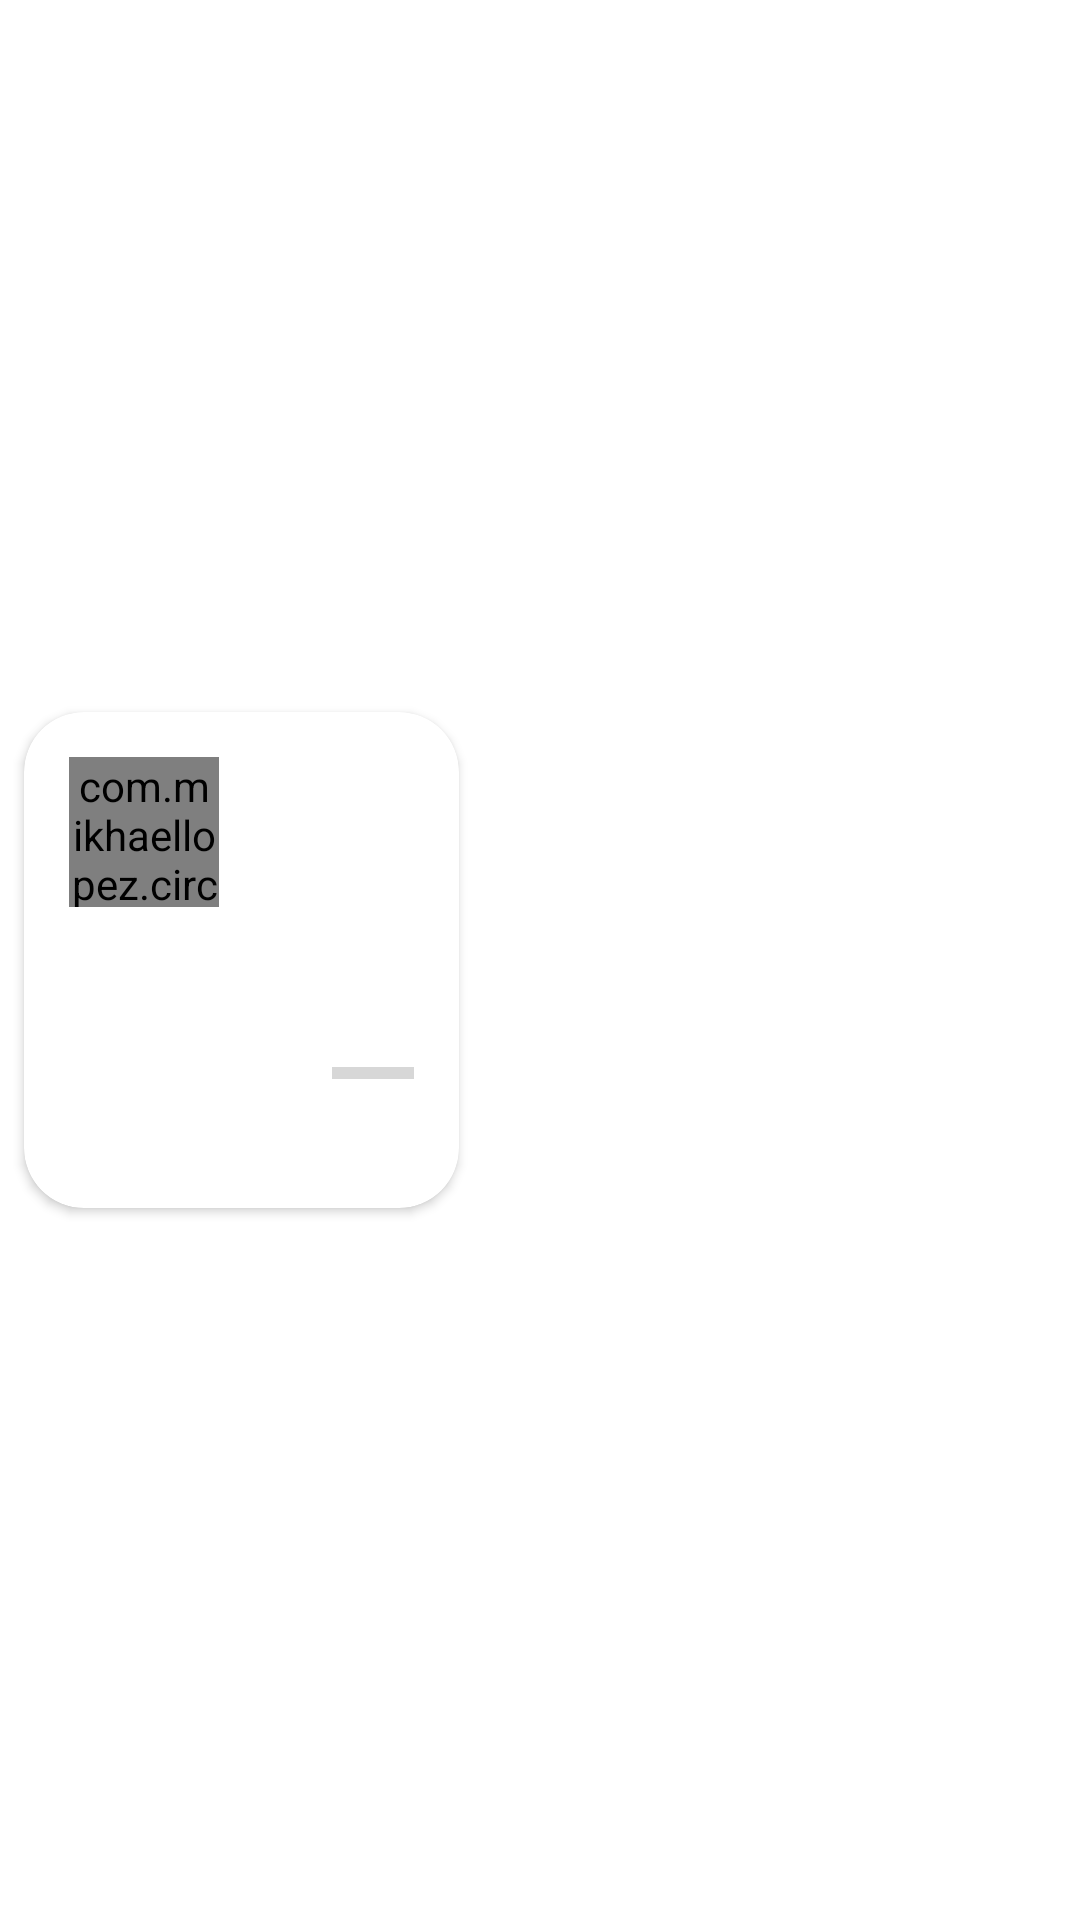

Android layout source for this screen:
<!-- AndroidManifest.xml: application theme Theme.SimpleUiApp -->
<!-- res/layout/item.xml -->
<?xml version="1.0" encoding="utf-8"?>
<LinearLayout xmlns:android="http://schemas.android.com/apk/res/android"
    xmlns:app="http://schemas.android.com/apk/res-auto"
    android:orientation="vertical"
    android:layout_width="wrap_content"
    android:layout_height="wrap_content"
    android:gravity="center_vertical">

    <androidx.cardview.widget.CardView
        android:layout_width="wrap_content"
        android:layout_height="wrap_content"
        app:cardCornerRadius="20dp"
        android:layout_margin="8dp">

        <RelativeLayout
            android:id="@+id/rl_background"
            android:layout_width="wrap_content"
            android:layout_height="wrap_content">

            <com.mikhaellopez.circularimageview.CircularImageView
                android:id="@+id/image"
                android:src="@drawable/book_menu"
                android:scaleType="centerCrop"
                android:layout_width="50dp"
                android:layout_marginStart="15dp"
                android:layout_marginTop="15dp"
                android:layout_height="50dp" />

            <TextView
                android:id="@+id/title"
                android:textColor="@color/white"
                android:layout_below="@id/image"
                android:layout_marginTop="10dp"
                android:layout_marginStart="15dp"
                android:text="Brochure"
                android:textSize="28sp"
                android:layout_width="wrap_content"
                android:layout_height="wrap_content" />

            <ProgressBar
                style="?android:attr/progressBarStyleHorizontal"
                android:layout_width="115dp"
                android:layout_height="wrap_content"
                android:layout_marginStart="15dp"
                android:layout_marginEnd="15dp"
                android:progressTint="@color/white"
                android:id="@+id/progress"
                android:layout_below="@id/title"
                android:layout_centerVertical="true"
                android:max="100"
                android:progress="76"/>

            <TextView
                android:id="@+id/desc"
                android:layout_below="@id/progress"
                android:layout_marginTop="3dp"
                android:layout_marginStart="15dp"
                android:layout_marginRight="16dp"
                android:layout_marginBottom="15dp"
                android:maxLines="3"
                android:drawablePadding="10dp"
                android:ellipsize="end"
                android:text="Description"
                android:textColor="@color/white"
                android:layout_width="wrap_content"
                android:layout_height="wrap_content" />

        </RelativeLayout>


    </androidx.cardview.widget.CardView>

</LinearLayout>
<!-- resources referenced by this layout -->
<resources>
  <color name="white">#FFFFFFFF</color>
  <!-- drawable book_menu (drawable) -->
  <vector android:height="24dp" android:tint="#E07C7C"
      android:viewportHeight="24" android:viewportWidth="24"
      android:width="24dp" xmlns:android="http://schemas.android.com/apk/res/android">
      <path android:fillColor="@android:color/white" android:pathData="M21,5c-1.11,-0.35 -2.33,-0.5 -3.5,-0.5c-1.95,0 -4.05,0.4 -5.5,1.5c-1.45,-1.1 -3.55,-1.5 -5.5,-1.5S2.45,4.9 1,6v14.65c0,0.25 0.25,0.5 0.5,0.5c0.1,0 0.15,-0.05 0.25,-0.05C3.1,20.45 5.05,20 6.5,20c1.95,0 4.05,0.4 5.5,1.5c1.35,-0.85 3.8,-1.5 5.5,-1.5c1.65,0 3.35,0.3 4.75,1.05c0.1,0.05 0.15,0.05 0.25,0.05c0.25,0 0.5,-0.25 0.5,-0.5V6C22.4,5.55 21.75,5.25 21,5zM21,18.5c-1.1,-0.35 -2.3,-0.5 -3.5,-0.5c-1.7,0 -4.15,0.65 -5.5,1.5V8c1.35,-0.85 3.8,-1.5 5.5,-1.5c1.2,0 2.4,0.15 3.5,0.5V18.5z"/>
      <path android:fillColor="@android:color/white" android:pathData="M17.5,10.5c0.88,0 1.73,0.09 2.5,0.26V9.24C19.21,9.09 18.36,9 17.5,9c-1.7,0 -3.24,0.29 -4.5,0.83v1.66C14.13,10.85 15.7,10.5 17.5,10.5z"/>
      <path android:fillColor="@android:color/white" android:pathData="M13,12.49v1.66c1.13,-0.64 2.7,-0.99 4.5,-0.99c0.88,0 1.73,0.09 2.5,0.26V11.9c-0.79,-0.15 -1.64,-0.24 -2.5,-0.24C15.8,11.66 14.26,11.96 13,12.49z"/>
      <path android:fillColor="@android:color/white" android:pathData="M17.5,14.33c-1.7,0 -3.24,0.29 -4.5,0.83v1.66c1.13,-0.64 2.7,-0.99 4.5,-0.99c0.88,0 1.73,0.09 2.5,0.26v-1.52C19.21,14.41 18.36,14.33 17.5,14.33z"/>
  </vector>
  <style name="Theme.SimpleUiApp" parent="Theme.MaterialComponents.DayNight.NoActionBar">
          
          <item name="colorPrimary">@color/pink</item>
          <item name="colorPrimaryVariant">@color/light_pink</item>
          <item name="colorOnPrimary">@color/white</item>
          
          <item name="colorSecondary">@color/teal_200</item>
          <item name="colorSecondaryVariant">@color/teal_700</item>
          <item name="colorOnSecondary">@color/black</item>
          
          <item name="android:statusBarColor" tools:targetApi="l">?attr/colorPrimaryVariant</item>
          
      </style>
  <color name="pink">#e07c7c</color>
  <color name="light_pink">#e6aaaa</color>
  <color name="teal_200">#FF03DAC5</color>
  <color name="teal_700">#FF018786</color>
  <color name="black">#FF000000</color>
</resources>
